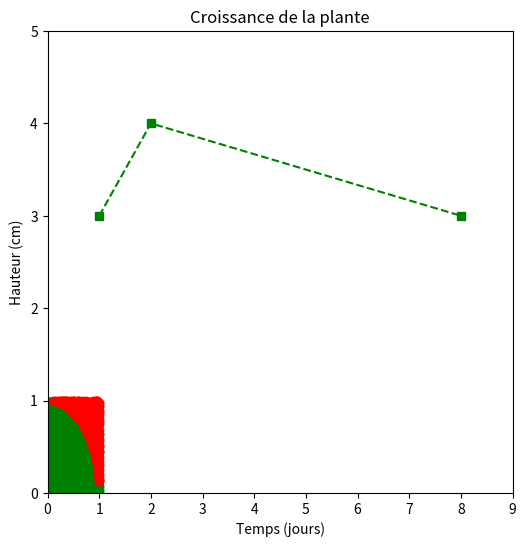

Write the Python code that produced this figure.
# Exersice 1
import random
import matplotlib.pyplot as plt
class Montecarlo:
    def __init__(self,nb_points ):
        self.nb_points = nb_points
        self.x_int = []
        self.y_int = []
        self.x_ext = []
        self.y_ext = []
        self.point_dans_cercle = 0

    def generer_points(self):
        for i in range(self.nb_points):
            x = random.uniform(-1, 1)
            y = random.uniform(-1, 1)

            if x**2 + y**2 <= 1:
                self.x_int.append(x)
                self.y_int.append(y)
                self.point_dans_cercle += 1
            else:
                self.x_ext.append(x)
                self.y_ext.append(y)

    def estimer_pi(self):
        return 4 * self.point_dans_cercle / self.nb_points

    def representation_points(self):
        plt.figure(figsize=(6, 6))
        plt.title("Montecarlo représentation")
        plt.xlabel("x")
        plt.ylabel("y")
        plt.xlim(-1, 1)
        plt.ylim(-1, 1)
        plt.plot(self.x_int, self.y_int, 'og')
        plt.plot(self.x_ext, self.y_ext, 'or')
        plt.show()

objet = Montecarlo(10000)
objet.generer_points()
objet.representation_points()

# Exersice 2

class CroissancePlante:
    def __init__(self ):
        self.__temps = []
        self.__hauteur = []
        self.imposer_croissance_temps()
    @property
    def temps(self):
        return self.__temps
    @property
    def hauteur(self):
        return self.__hauteur
    @temps.setter
    def temps(self, temps : list[float]):
        if not len(self.temps) == len(self.__hauteur):
            raise ValueError("Temps doit être égal à la hauteur")
        for i in temps:
            if i <= 0:
                raise ValueError("Le temps ne peut pas être négatif")
        self.__temps = temps
    @hauteur.setter
    def hauteur(self, hauteur : list[float]):
        if not len(self.hauteur) == len(self.__temps):
            raise ValueError("Temps doit être égal à la hauteur")
        for i in hauteur:
            if i <= 0:
                raise ValueError("Le temps ne peut pas être négatif")
        self.__hauteur = hauteur

    def ajouter_mesure(self, t: float, h: float):
        if t <= 0 or not isinstance(t, int) or not isinstance(h, int):
            raise ValueError("Temps et hauteur doit être des entier et le temps doit être positif ")
        self.hauteur.append(h)
        self.temps.append(t)
        self.imposer_croissance_temps()

    def imposer_croissance_temps(self):
        valeur = 0
        for i in self.temps:
            print(i,valeur)
            if i <= valeur:
                raise ValueError("Le temps n'est pas progressif")
            valeur = i


    def tracer(self):
        if len(self.__hauteur) == 0 or len(self.__temps) == 0:
            raise ValueError("Il y a aucune valeur de temps ou de hauteur")
        plt.title("Croissance de la plante")
        plt.ylabel("Hauteur (cm)")
        plt.xlabel("Temps (jours)")
        plt.xlim(0, (max(self.__temps) + 1))
        plt.ylim(0, (max(self.__hauteur) + 1))
        plt.plot(self.temps, self.hauteur, "sg--")
        plt.show()

plante = CroissancePlante()
plante.ajouter_mesure(1, 3)
plante.ajouter_mesure(2, 4)
plante.ajouter_mesure(8, 3)
plante.tracer()

# Exercise 3
class  Document:
    def __init__(self, id: str, titre: str, annee: int):
        self.__id = id
        self.__titre = titre
        self.__annee = annee
        self.__disponible = True
    @property
    def id(self):
        return self.__id
    @property
    def titre(self):
        return self.__titre
    @property
    def annee(self):
        return self.__annee
    @property
    def disponible(self):
        return self.__disponible

    @titre.setter
    def titre(self, titre):
        if not titre.strip():
            raise ValueError("Vous n'avez entrez aucun titre")
        self.__titre = titre
    @annee.setter
    def annee(self, annee):
        if not isinstance(annee, int):raise ValueError("Vous n'avez pas entrez un année positif")
        if annee <= 0: raise ValueError("L'année doit être positive")
        self.__annee = annee

    def emprunter(self) -> None :
        if not self.disponible:
            raise ValueError("Le document n'est pas disponible")
        self.__disponible = False

    def rendre(self) -> None :
        if self.disponible:
            raise ValueError("Le document est déja disponible")
        self.__disponible = True

    def __str__(self):
        dispo = "Oui" if self.__disponible else "Non"
        return (f"Le id du document est: {self.__id}, son titre est: {self.__titre}, son année est : {self.__annee} "
                f"et dispo: {dispo} ")


class Livre(Document):
    def __init__(self, id: str, titre: str, annee: int, auteur: str, nb_pages: int):
        super().__init__(id, titre, annee)
        self.__auteur = auteur
        self.__nb_pages = nb_pages

    @property
    def auteur(self):
        return self.__auteur
    @auteur.setter
    def auteur(self, auteur):
        if not auteur.strip():
            raise ValueError("Vous n'avez entrez aucune auteur")
        self.__auteur = auteur
    @property
    def nb_pages(self):
        return self.__nb_pages
    @nb_pages.setter
    def nb_pages(self, nb_pages):
        if not 1 <= nb_pages:
            raise ValueError("Vous n'avez pas entrez un nb pages positif")
        self.__nb_pages = nb_pages

class Magazine(Document):
    def __init__(self, id: str, titre: str, annee: int, numero: int):
        super().__init__(id, titre, annee)
        self.__numero = numero

    @property
    def numero(self):
        return self.__numero
    @numero.setter
    def numero(self, numero):
        if not 1 <= numero:
            raise ValueError("Vous n'avez pas entrez un numero positif")
        self.__numero = numero


class DVD(Document):
    def __init__(self, id: str, titre: str, annee: int, duree_min: int):
        super().__init__(id, titre, annee)
        self.__duree_min = duree_min
        if duree_min < 0:
            raise ValueError("la duré doit être supérieur a 0")


class Adherent:
    def __init__(self, id: str, nom: str, emprunts: list[Document], journal: list[str]):
        self.__id = id
        self.__nom = nom
        self.__emprunts = emprunts
        self.__journal = journal

    @property
    def id(self):
        return self.__id
    @property
    def nom(self):
        return self.__nom
    @nom.setter
    def nom(self, nom):
        if not nom.strip():
            raise ValueError("Vous n'avez pas entrez de nom")
        self.__nom = nom.strip().title()
    @property
    def emprunts(self):
        return self.__emprunts.copy()
    # TODO pas sur comprend pk dans lecture

    def releve(self):
        return self.__journal.copy()

    def limite_emprunts(self):
        return 3

    def emprunter(self, document: Document) -> None:
        if not document.disponible:
            raise ValueError("Le document n'est pas disponible")

        if isinstance(document, Magazine):
            for i in self.__emprunts:
                if isinstance(i, Magazine):
                    raise ValueError("Vous avez déjà un magazine, impossible d'en emprunter un deuxième")

        if len(self.__emprunts) >= self.limite_emprunts():
            raise ValueError(f"Vous avez déjà atteint la limite de {self.limite_emprunts()} emprunts")
        document.emprunter()
        self.__emprunts.append(document)
        self.__journal.append(f"emprun:{document.titre}")

    def rendre(self, document: Document) -> None:
        if document.disponible:
            raise ValueError("Le document n'a jamais été emprunter")
        document.rendre()
        self.__emprunts.remove(document)
        self.__journal.append(f"retour:{document.titre}")
    def __str__(self):
        return f"L'id est: {self.__id}, le nom est: {self.__nom} et le nombre d'emprunt est de: {len(self.__emprunts)} "



class AdherentPremium(Adherent):
    def __init__(self, id: str, nom: str, emprunts: list[Document], journal: list[str]):
        super().__init__(id, nom, emprunts, journal)

    def limite_emprunts(self):
        return 5

class Bibliotheque:
    def __init__(self,documents: list[Document]):
        self.__documents = documents

    @property
    def documents(self):
        return self.__documents.copy()

    def ajouter_document(self, document: Document) -> None:
        if not isinstance(document, Document):
            raise TypeError("Le document doit être une instance de la classe Document")
        self.__documents.append(document)
    def rechercher_par_titre(self, mot: str) -> list[Document]:
        resultat_recherche = []
        for i in self.__documents:
            if mot in i.titre:
                resultat_recherche.append(i)
        return resultat_recherche

livre1 = Livre("L1", "Python Facile", 2022, "Dupont", 300)
livre2 = Livre("L2", "Programmation Orientée Objet", 2021, "Martin", 450)
mag1 = Magazine("M1", "Science & Vie", 2023, 45)
dvd1 = DVD("D1", "Inception", 2010, 148)

# Création d'une bibliothèque avec une liste de documents
biblio = Bibliotheque([livre1, livre2, mag1, dvd1])

print("Documents dans la bibliothèque :")
for doc in biblio.documents:
    print(" -", doc)

# Recherche d’un document par titre
print("\nRecherche 'Python' dans les titres :")
resultats = biblio.rechercher_par_titre("Python")
for doc in resultats:
    print("  ->", doc)

# Création d’adhérents
adh1 = Adherent("A1", "Alice", [], [])
adh2 = AdherentPremium("A2", "Bob", [], [])

# Emprunt par Alice
print("\nAlice emprunte 'Python Facile'...")
adh1.emprunter(livre1)
print(adh1)
print("Journal d'Alice :", adh1.releve())

# Tentative d'emprunt du même livre par Bob (doit lever une erreur car indisponible)
try:
    adh2.emprunter(livre1)
except ValueError as e:
    print("\nErreur attendue :", e)

# Bob emprunte un autre livre
print("\nBob emprunte 'Programmation Orientée Objet'...")
adh2.emprunter(livre2)
print(adh2)
print("Journal de Bob :", adh2.releve())

# Alice rend son livre
print("\nAlice rend son livre...")
adh1.rendre(livre1)
print(adh1)
print("Journal d'Alice :", adh1.releve())
